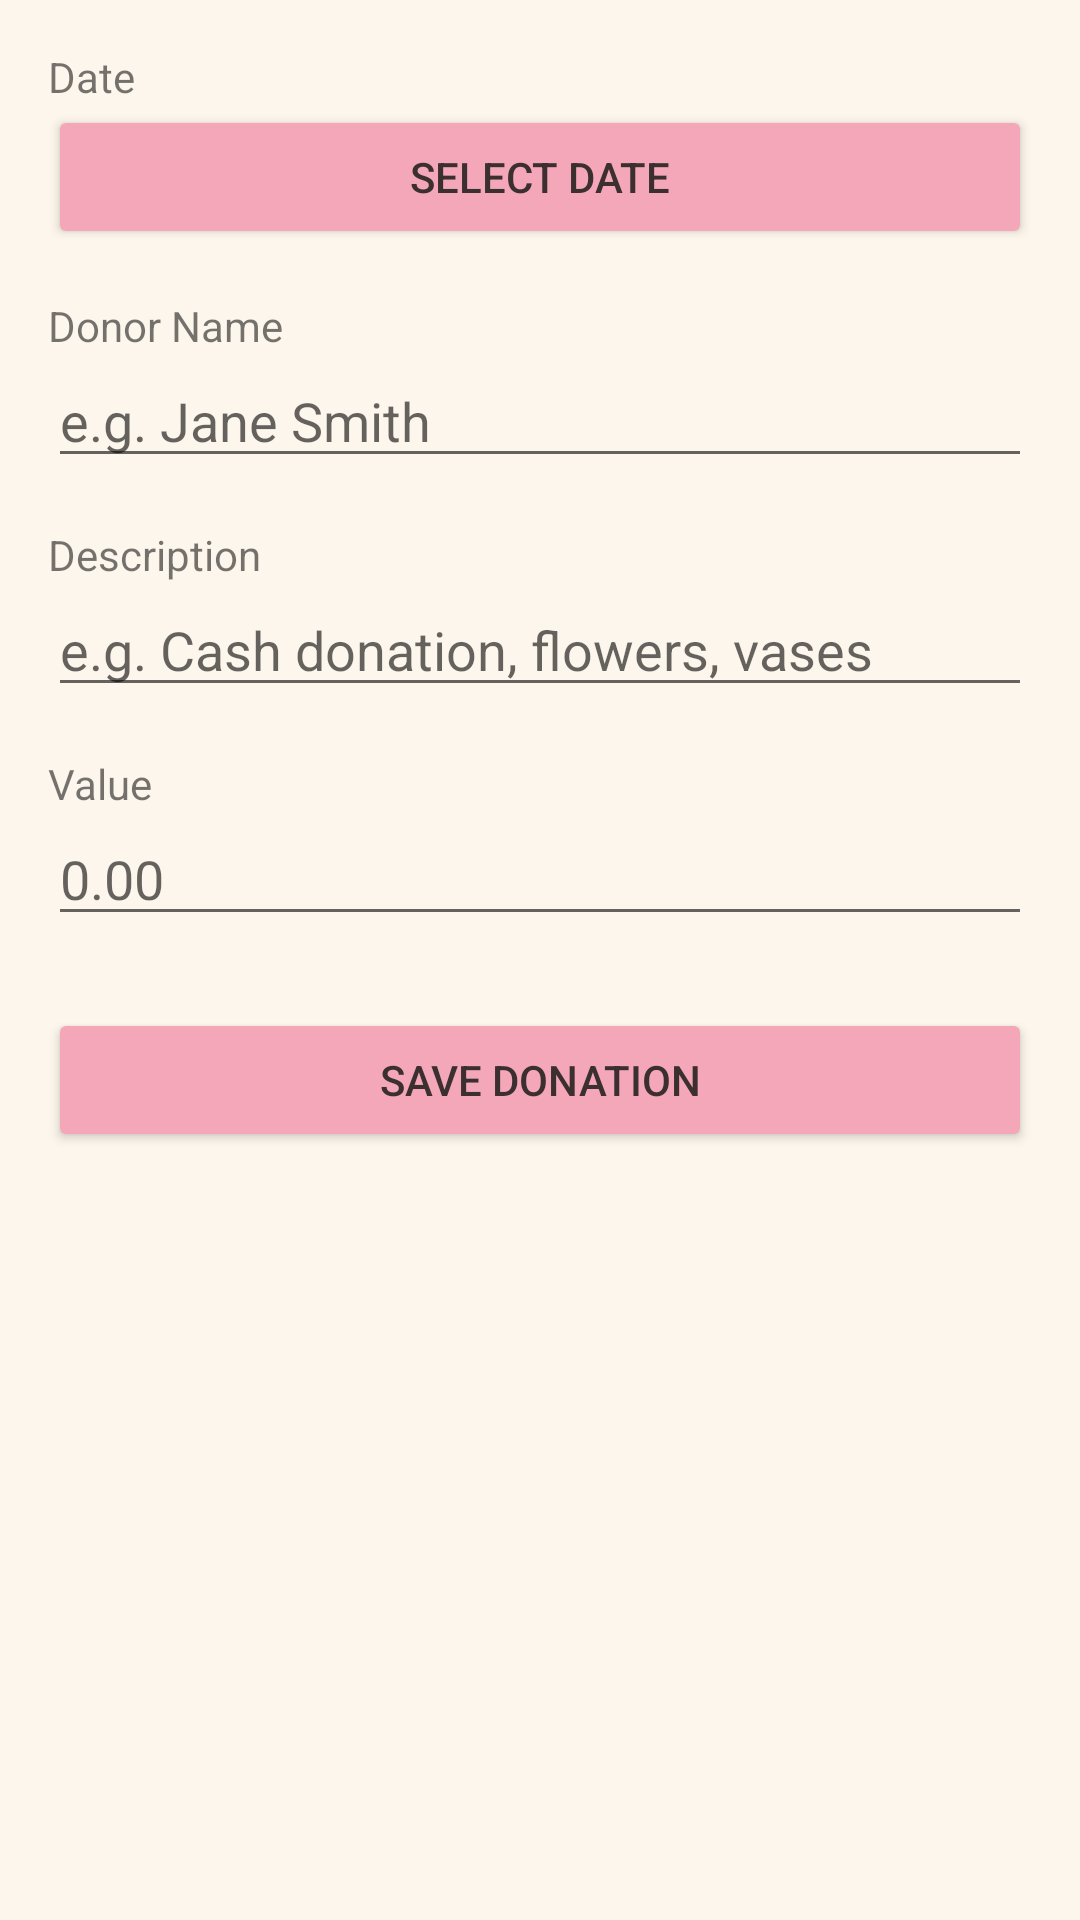

Produce the Android XML layout that renders to this screen, including the resource entries it uses.
<!-- AndroidManifest.xml: application theme Theme.BAPOps -->
<!-- res/layout/onsaved.xml -->
<?xml version="1.0" encoding="utf-8"?>
<ScrollView xmlns:android="http://schemas.android.com/apk/res/android"
    android:layout_width="match_parent"
    android:layout_height="match_parent">

    <LinearLayout
        android:layout_width="match_parent"
        android:layout_height="wrap_content"
        android:orientation="vertical"
        android:padding="16dp">

        <TextView
            android:layout_width="wrap_content"
            android:layout_height="wrap_content"
            android:text="Date" />

        <Button
            android:id="@+id/dateButton"
            android:layout_width="match_parent"
            android:layout_height="wrap_content"
            android:text="Select Date" />

        <TextView
            android:layout_width="wrap_content"
            android:layout_height="wrap_content"
            android:layout_marginTop="16dp"
            android:text="Donor Name" />

        <EditText
            android:id="@+id/donorNameInput"
            android:layout_width="match_parent"
            android:layout_height="wrap_content"
            android:hint="e.g. Jane Smith" />

        <TextView
            android:layout_width="wrap_content"
            android:layout_height="wrap_content"
            android:layout_marginTop="16dp"
            android:text="Description" />

        <EditText
            android:id="@+id/descriptionInput"
            android:layout_width="match_parent"
            android:layout_height="wrap_content"
            android:hint="e.g. Cash donation, flowers, vases" />

        <TextView
            android:layout_width="wrap_content"
            android:layout_height="wrap_content"
            android:layout_marginTop="16dp"
            android:text="Value" />

        <EditText
            android:id="@+id/valueInput"
            android:layout_width="match_parent"
            android:layout_height="wrap_content"
            android:hint="0.00"
            android:inputType="numberDecimal" />

        <Button
            android:id="@+id/saveButton"
            android:layout_width="match_parent"
            android:layout_height="wrap_content"
            android:layout_marginTop="24dp"
            android:layout_marginBottom="24dp"
            android:text="Save Donation" />

    </LinearLayout>
</ScrollView>
<!-- resources referenced by this layout -->
<resources>
  <style name="Theme.BAPOps" parent="Theme.AppCompat.DayNight.NoActionBar">
          <item name="colorPrimary">@color/bloom_blush</item>
          <item name="colorPrimaryDark">@color/deep_root</item>
          <item name="colorAccent">@color/sage_serenity</item>
          <item name="android:windowBackground">@color/ivory_petal</item>
          <item name="android:textColorPrimary">@color/deep_root</item>
          <item name="buttonStyle">@style/Widget.BAPOps.Button</item>
          
      </style>
  <color name="bloom_blush">#F4A7B9</color>
  <color name="deep_root">#3B2F2F</color>
  <color name="sage_serenity">#7BAE8A</color>
  <color name="ivory_petal">#FDF6EC</color>
  <style name="Widget.BAPOps.Button" parent="Widget.AppCompat.Button">
          <item name="android:backgroundTint">@color/bloom_blush</item>
          <item name="android:textColor">@color/deep_root</item>
          
      </style>
</resources>
